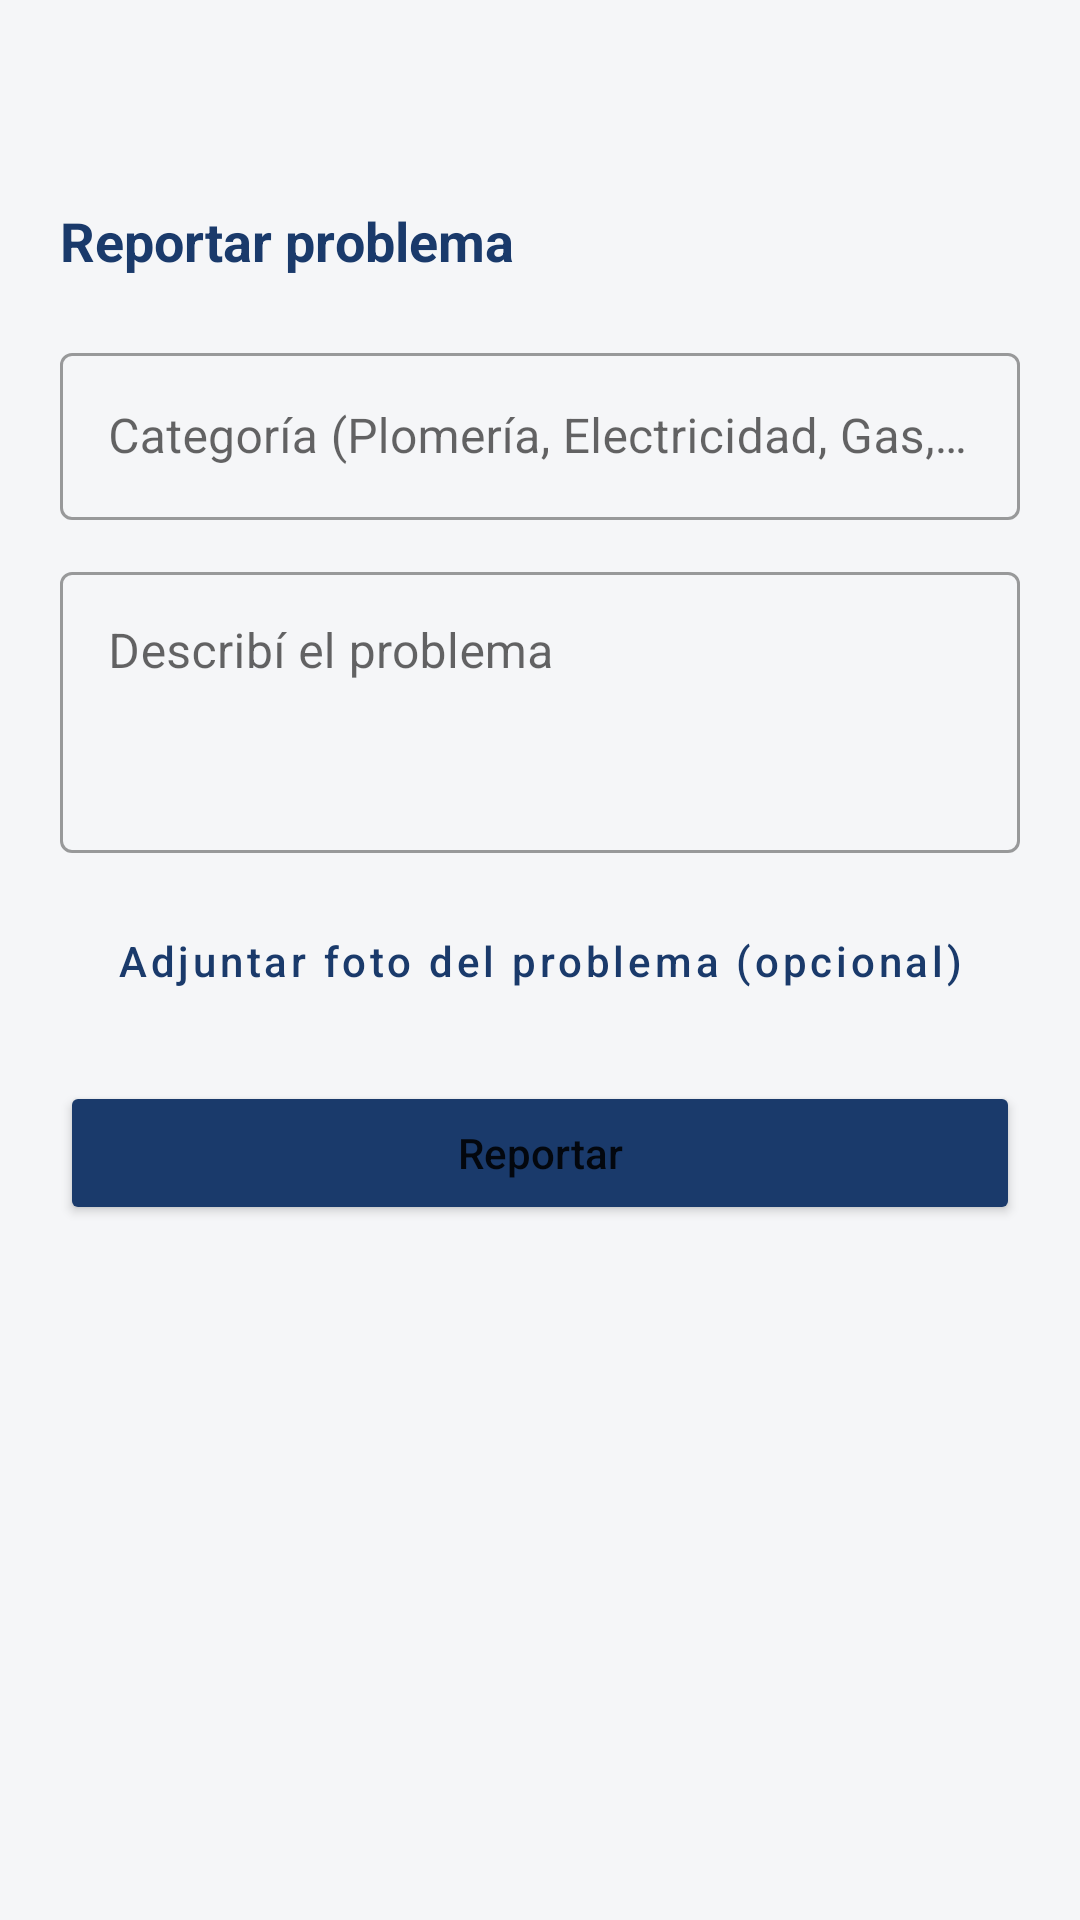

The Android layout XML behind this screen, and the referenced resources:
<!-- AndroidManifest.xml: application theme Theme.ConsorcioTransparente -->
<!-- res/layout/activity_create_ticket.xml -->
<?xml version="1.0" encoding="utf-8"?>
<ScrollView xmlns:android="http://schemas.android.com/apk/res/android"
    android:layout_width="match_parent"
    android:layout_height="match_parent"
    android:background="@color/background"
    android:fillViewport="true">

    <LinearLayout
        android:layout_width="match_parent"
        android:layout_height="wrap_content"
        android:orientation="vertical"
        android:padding="20dp">

        <ImageButton
            android:id="@+id/buttonBack"
            android:layout_width="40dp"
            android:layout_height="40dp"
            android:layout_gravity="start"
            android:layout_marginBottom="8dp"
            android:background="?attr/selectableItemBackgroundBorderless"
            android:contentDescription="@string/back"
            android:src="@drawable/ic_back"
            android:tint="@color/navy" />

        <TextView
            android:layout_width="wrap_content"
            android:layout_height="wrap_content"
            android:text="@string/tickets_new"
            android:textColor="@color/navy"
            android:textSize="18sp"
            android:textStyle="bold" />

        <com.google.android.material.textfield.TextInputLayout
            android:layout_width="match_parent"
            android:layout_height="wrap_content"
            android:layout_marginTop="20dp"
            style="@style/Widget.MaterialComponents.TextInputLayout.OutlinedBox">

            <com.google.android.material.textfield.TextInputEditText
                android:id="@+id/inputCategory"
                android:layout_width="match_parent"
                android:layout_height="wrap_content"
                android:hint="@string/ticket_category_hint" />
        </com.google.android.material.textfield.TextInputLayout>

        <com.google.android.material.textfield.TextInputLayout
            android:layout_width="match_parent"
            android:layout_height="wrap_content"
            android:layout_marginTop="12dp"
            style="@style/Widget.MaterialComponents.TextInputLayout.OutlinedBox">

            <com.google.android.material.textfield.TextInputEditText
                android:id="@+id/inputDescription"
                android:layout_width="match_parent"
                android:layout_height="wrap_content"
                android:gravity="top"
                android:hint="@string/ticket_description_hint"
                android:inputType="textMultiLine"
                android:minLines="3" />
        </com.google.android.material.textfield.TextInputLayout>

        <ImageView
            android:id="@+id/imagePreview"
            android:layout_width="match_parent"
            android:layout_height="160dp"
            android:layout_marginTop="16dp"
            android:background="@drawable/bg_metric_card"
            android:scaleType="centerCrop"
            android:visibility="gone" />

        <Button
            android:id="@+id/buttonAttachPhoto"
            android:layout_width="match_parent"
            android:layout_height="wrap_content"
            android:layout_marginTop="12dp"
            android:text="@string/ticket_attach_photo"
            android:textAllCaps="false"
            style="@style/Widget.MaterialComponents.Button.OutlinedButton" />

        <ProgressBar
            android:id="@+id/progressBar"
            android:layout_width="wrap_content"
            android:layout_height="wrap_content"
            android:layout_marginTop="16dp"
            android:layout_gravity="center"
            android:visibility="gone" />

        <TextView
            android:id="@+id/textError"
            android:layout_width="match_parent"
            android:layout_height="wrap_content"
            android:layout_marginTop="8dp"
            android:textColor="@color/tag_red_fg"
            android:textSize="12sp"
            android:visibility="gone" />

        <Button
            android:id="@+id/buttonReport"
            android:layout_width="match_parent"
            android:layout_height="wrap_content"
            android:layout_marginTop="16dp"
            android:backgroundTint="@color/navy"
            android:paddingVertical="12dp"
            android:text="@string/ticket_report"
            android:textAllCaps="false" />

    </LinearLayout>
</ScrollView>
<!-- resources referenced by this layout -->
<resources>
  <color name="background">#F5F6F8</color>
  <color name="navy">#1A3A6B</color>
  <color name="tag_red_fg">#991B1B</color>
  <!-- drawable bg_metric_card (drawable) -->
  <?xml version="1.0" encoding="utf-8"?>
  <shape xmlns:android="http://schemas.android.com/apk/res/android">
      <solid android:color="@color/surface_secondary" />
      <corners android:radius="10dp" />
  </shape>
  <string name="back">Volver</string>
  <string name="ticket_attach_photo">Adjuntar foto del problema (opcional)</string>
  <string name="ticket_category_hint">Categoría (Plomería, Electricidad, Gas, Albañilería, Otro)</string>
  <string name="ticket_description_hint">Describí el problema</string>
  <string name="ticket_report">Reportar</string>
  <string name="tickets_new">Reportar problema</string>
  <style name="Theme.ConsorcioTransparente" parent="Theme.MaterialComponents.Light.NoActionBar">
          <item name="colorPrimary">@color/navy</item>
          <item name="colorPrimaryDark">@color/navy_dark</item>
          <item name="colorAccent">@color/blue_accent</item>
          <item name="android:windowBackground">@color/background</item>
          <item name="android:statusBarColor" tools:targetApi="l">@color/navy</item>
          <item name="colorTextSecondary">@color/text_secondary</item>
      </style>
  <color name="surface_secondary">#F1F3F5</color>
  <color name="navy_dark">#0F2647</color>
  <color name="blue_accent">#3B82F6</color>
  <color name="text_secondary">#6B7280</color>
</resources>
